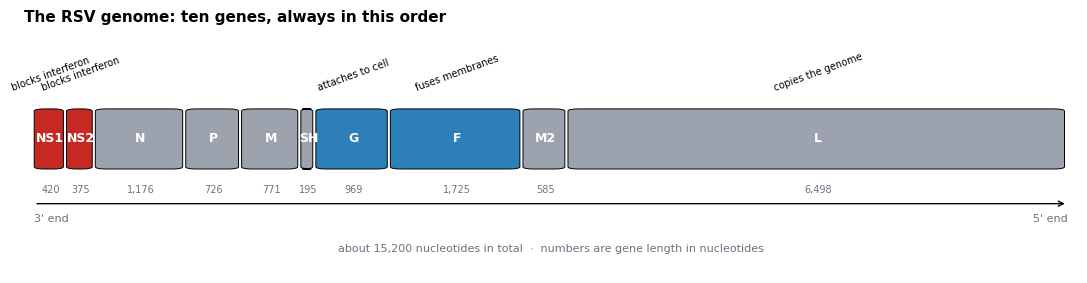
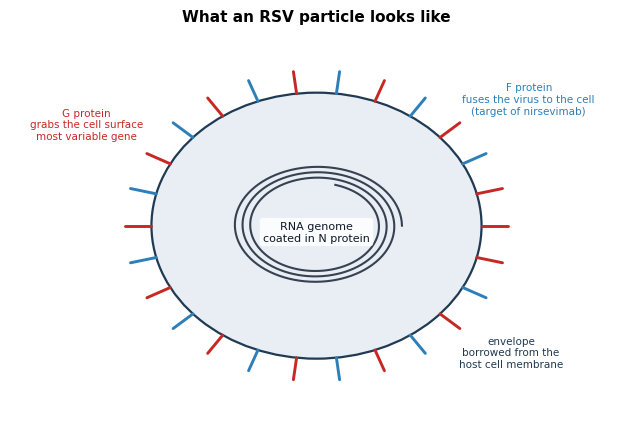
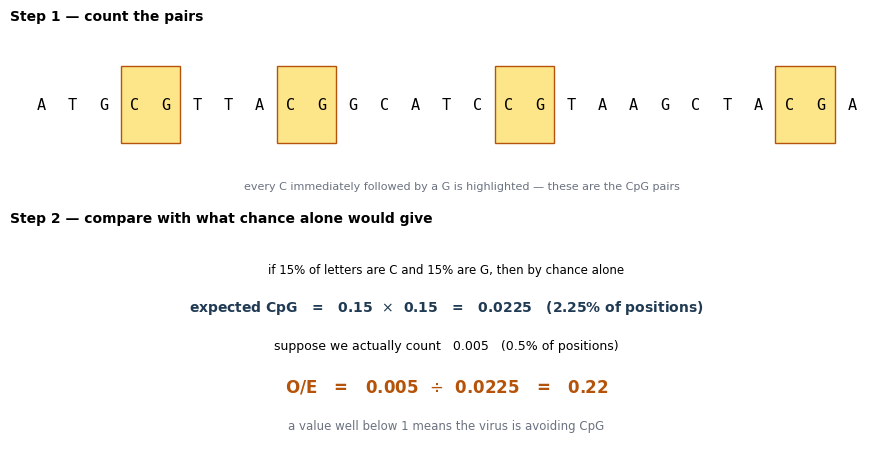
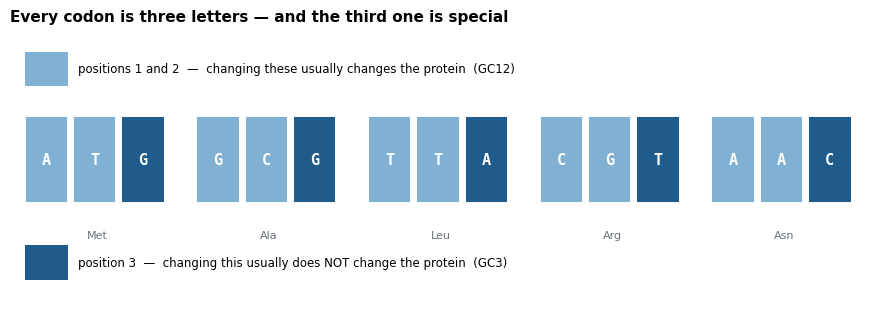
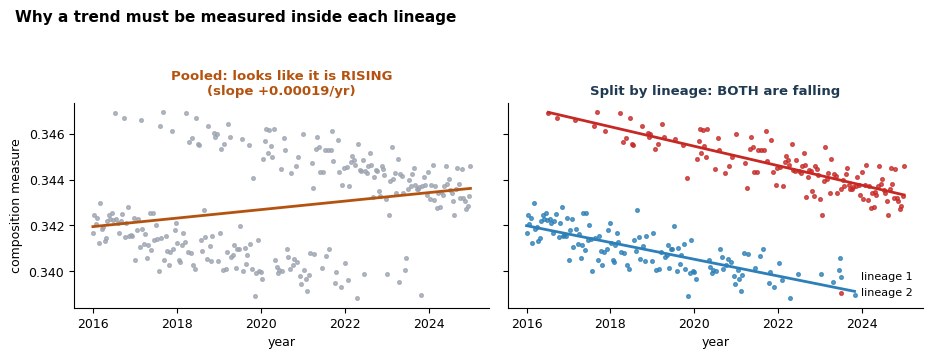

Here is the Python script that generated these plots, in order:
"""
Script Name: make_teaching_figures.py
Purpose:     Draw the explanatory diagrams used in the textbook guide (docs/). These are
             teaching illustrations, not results: genome map, virion schematic, the O/E
             idea, codon positions, and why a pooled trend can mislead.
Inputs:      results/gene_summary.tsv (for real gene lengths)
Outputs:     docs/figures/t1..t5 *.png
Notes:       Run: .venv/bin/python scripts/make_teaching_figures.py
"""
import os
import numpy as np
import matplotlib
matplotlib.use("Agg")
import matplotlib.pyplot as plt
from matplotlib.patches import FancyBboxPatch, Ellipse, Rectangle, FancyArrowPatch

OUT = "docs/figures"
os.makedirs(OUT, exist_ok=True)
plt.rcParams.update({"font.size": 9, "font.family": "DejaVu Sans",
                     "axes.spines.top": False, "axes.spines.right": False})
BLUE, RED, GREY = "#2C7FB8", "#C62824", "#6B7280"


# ---------------------------------------------------------------- T1 genome map
def genome_map():
    genes = [("NS1", 420, "blocks interferon"), ("NS2", 375, "blocks interferon"),
             ("N", 1176, "coats the RNA"), ("P", 726, "polymerase partner"),
             ("M", 771, "matrix, structure"), ("SH", 195, "small, ion channel"),
             ("G", 969, "attaches to cell"), ("F", 1725, "fuses membranes"),
             ("M2", 585, "transcription"), ("L", 6498, "copies the genome")]
    total = sum(g[1] for g in genes)
    fig, ax = plt.subplots(figsize=(11, 2.9))
    x = 0.0
    for name, ln, role in genes:
        w = ln / total
        colour = RED if name in ("NS1", "NS2") else (BLUE if name in ("G", "F") else "#9CA3AF")
        ax.add_patch(FancyBboxPatch((x, .45), w - .003, .26,
                                    boxstyle="round,pad=0,rounding_size=.01",
                                    facecolor=colour, edgecolor="black", linewidth=.7))
        ax.text(x + w / 2, .58, name, ha="center", va="center", fontsize=9,
                color="white", weight="bold")
        ax.text(x + w / 2, .38, f"{ln:,}", ha="center", va="top", fontsize=7, color=GREY)
        if name in ("NS1", "NS2", "G", "F", "L"):
            ax.text(x + w / 2, .78, role, ha="center", va="bottom", fontsize=7,
                    color="black", rotation=20)
        x += w
    ax.annotate("", xy=(1, .30), xytext=(0, .30),
                arrowprops=dict(arrowstyle="->", color="black", lw=1))
    ax.text(0, .22, "3' end", fontsize=8, color=GREY)
    ax.text(1, .22, "5' end", fontsize=8, color=GREY, ha="right")
    ax.text(.5, .09, "about 15,200 nucleotides in total  ·  numbers are gene length in nucleotides",
            ha="center", fontsize=8, color=GREY)
    ax.set_xlim(-.01, 1.01); ax.set_ylim(0, 1.05); ax.axis("off")
    ax.set_title("The RSV genome: ten genes, always in this order",
                 fontsize=11, weight="bold", loc="left")
    fig.tight_layout(); fig.savefig(f"{OUT}/t1_genome_map.png", dpi=200); plt.close(fig)


# ---------------------------------------------------------------- T2 virion
def virion():
    fig, ax = plt.subplots(figsize=(6.4, 4.4))
    ax.add_patch(Ellipse((0, 0), 5.6, 4.2, facecolor="#E8EEF4",
                         edgecolor="#1F3A52", linewidth=1.6))
    # spikes
    for ang in np.linspace(0, 2 * np.pi, 26, endpoint=False):
        x, y = 2.8 * np.cos(ang), 2.1 * np.sin(ang)
        xo, yo = 3.25 * np.cos(ang), 2.45 * np.sin(ang)
        c = BLUE if int(ang * 4) % 2 else RED
        ax.plot([x, xo], [y, yo], color=c, lw=2.1, solid_capstyle="round")
    # coiled nucleocapsid
    t = np.linspace(0, 6.4 * np.pi, 600)
    ax.plot(1.45 * np.cos(t) * (1 - t / 70), .95 * np.sin(t) * (1 - t / 70),
            color="#374151", lw=1.5)
    ax.text(0, -.1, "RNA genome\ncoated in N protein", ha="center", va="center",
            fontsize=8, color="#111827",
            bbox=dict(boxstyle="round,pad=.3", fc="white", ec="none", alpha=.85))
    lbl = [(3.6, 2.0, "F protein\nfuses the virus to the cell\n(target of nirsevimab)", BLUE),
           (-3.9, 1.6, "G protein\ngrabs the cell surface\nmost variable gene", RED),
           (3.3, -2.0, "envelope\nborrowed from the\nhost cell membrane", "#1F3A52")]
    for x, y, s, c in lbl:
        ax.text(x, y, s, fontsize=7.5, color=c, ha="center", va="center")
    ax.set_xlim(-5.2, 5.2); ax.set_ylim(-3.1, 3.1); ax.axis("off")
    ax.set_title("What an RSV particle looks like", fontsize=11, weight="bold")
    fig.tight_layout(); fig.savefig(f"{OUT}/t2_virion.png", dpi=200); plt.close(fig)


# ------------------------------------------------------------- T3 O/E explained
def oe_explained():
    fig, ax = plt.subplots(2, 1, figsize=(9, 4.6),
                           gridspec_kw={"height_ratios": [1, 1.25]})
    seq = "ATGCGTTACGGCATCCGTAAGCTACGA"
    a0 = ax[0]
    for i, ch in enumerate(seq):
        a0.text(i, .55, ch, ha="center", va="center", fontsize=11, family="monospace")
    for i in range(len(seq) - 1):
        if seq[i] == "C" and seq[i + 1] == "G":
            a0.add_patch(Rectangle((i - .45, .32), 1.9, .46, facecolor="#FDE68A",
                                   edgecolor="#B45309", linewidth=1, zorder=0))
    a0.text(len(seq) / 2, .05, "every C immediately followed by a G is highlighted — these are the CpG pairs",
            ha="center", fontsize=8, color=GREY)
    a0.set_xlim(-1, len(seq)); a0.set_ylim(0, 1); a0.axis("off")
    a0.set_title("Step 1 — count the pairs", fontsize=10, weight="bold", loc="left")

    a1 = ax[1]
    a1.axis("off")
    a1.set_title("Step 2 — compare with what chance alone would give",
                 fontsize=10, weight="bold", loc="left")
    txt = [
        (r"if 15% of letters are C and 15% are G, then by chance alone", 0.80, 8.5, "black"),
        (r"expected CpG   =   0.15  $\times$  0.15   =   0.0225   (2.25% of positions)", 0.62, 10, "#1F3A52"),
        (r"suppose we actually count   0.005   (0.5% of positions)", 0.44, 9, "black"),
        (r"O/E   =   0.005  $\div$  0.0225   =   0.22", 0.24, 12, "#B45309"),
        ("a value well below 1 means the virus is avoiding CpG", 0.06, 8.5, GREY)]
    for s, y, fs, c in txt:
        a1.text(.5, y, s, ha="center", fontsize=fs, color=c,
                weight="bold" if fs >= 10 else "normal")
    fig.tight_layout(); fig.savefig(f"{OUT}/t3_oe_explained.png", dpi=200); plt.close(fig)


# ------------------------------------------------------- T4 codon positions
def codon_positions():
    fig, ax = plt.subplots(figsize=(9, 3.2))
    codons = [("ATG", "Met"), ("GCG", "Ala"), ("TTA", "Leu"), ("CGT", "Arg"), ("AAC", "Asn")]
    x = 0
    for cod, aa in codons:
        for j, ch in enumerate(cod):
            c = "#1F5C8B" if j == 2 else "#80B1D3"
            ax.add_patch(Rectangle((x, .45), .9, .35, facecolor=c,
                                   edgecolor="white", linewidth=1.4))
            ax.text(x + .45, .625, ch, ha="center", va="center", color="white",
                    fontsize=11, weight="bold", family="monospace")
            x += 1
        ax.text(x - 1.5, .34, aa, ha="center", va="top", fontsize=8, color=GREY)
        x += .55
    ax.add_patch(Rectangle((0, .92), .9, .14, facecolor="#80B1D3", edgecolor="none"))
    ax.text(1.1, .99, "positions 1 and 2  —  changing these usually changes the protein  (GC12)",
            va="center", fontsize=8.5)
    ax.add_patch(Rectangle((0, .14), .9, .14, facecolor="#1F5C8B", edgecolor="none"))
    ax.text(1.1, .21, "position 3  —  changing this usually does NOT change the protein  (GC3)",
            va="center", fontsize=8.5)
    ax.set_xlim(-.3, x); ax.set_ylim(.05, 1.15); ax.axis("off")
    ax.set_title("Every codon is three letters — and the third one is special",
                 fontsize=11, weight="bold", loc="left")
    fig.tight_layout(); fig.savefig(f"{OUT}/t4_codon_positions.png", dpi=200); plt.close(fig)


# ------------------------------------------------------- T5 pooling can mislead
def pooling():
    rng = np.random.default_rng(3)
    fig, ax = plt.subplots(1, 2, figsize=(9.4, 3.6), sharey=True)
    years = np.linspace(2016, 2025, 260)
    lo = 1 - (years - 2016) / 9
    grpA = rng.random(260) < lo
    yA = 0.342 - 0.0004 * (years - 2016) + rng.normal(0, .0006, 260)
    yB = 0.347 - 0.0004 * (years - 2016) + rng.normal(0, .0006, 260)
    y = np.where(grpA, yA, yB)

    ax[0].scatter(years, y, s=7, c="#9CA3AF", alpha=.75)
    m, b = np.polyfit(years, y, 1)
    ax[0].plot(years, m * years + b, color="#B45310", lw=2)
    ax[0].set_title(f"Pooled: looks like it is RISING\n(slope {m:+.5f}/yr)",
                    fontsize=9.5, weight="bold", color="#B45310")
    ax[0].set_ylabel("composition measure")

    for mask, c, nm in [(grpA, BLUE, "lineage 1"), (~grpA, RED, "lineage 2")]:
        ax[1].scatter(years[mask], y[mask], s=7, c=c, alpha=.75, label=nm)
        mm, bb = np.polyfit(years[mask], y[mask], 1)
        ax[1].plot(years[mask], mm * years[mask] + bb, color=c, lw=2)
    ax[1].set_title("Split by lineage: BOTH are falling", fontsize=9.5,
                    weight="bold", color="#1F3A52")
    ax[1].legend(frameon=False, fontsize=8, loc="lower right")
    for a in ax:
        a.set_xlabel("year")
    fig.suptitle("Why a trend must be measured inside each lineage", fontsize=11,
                 weight="bold", x=.02, ha="left")
    fig.tight_layout(rect=[0, 0, 1, .93])
    fig.savefig(f"{OUT}/t5_pooling.png", dpi=200); plt.close(fig)


for fn in (genome_map, virion, oe_explained, codon_positions, pooling):
    fn(); print("drew", fn.__name__)
print("teaching figures written to", OUT)
